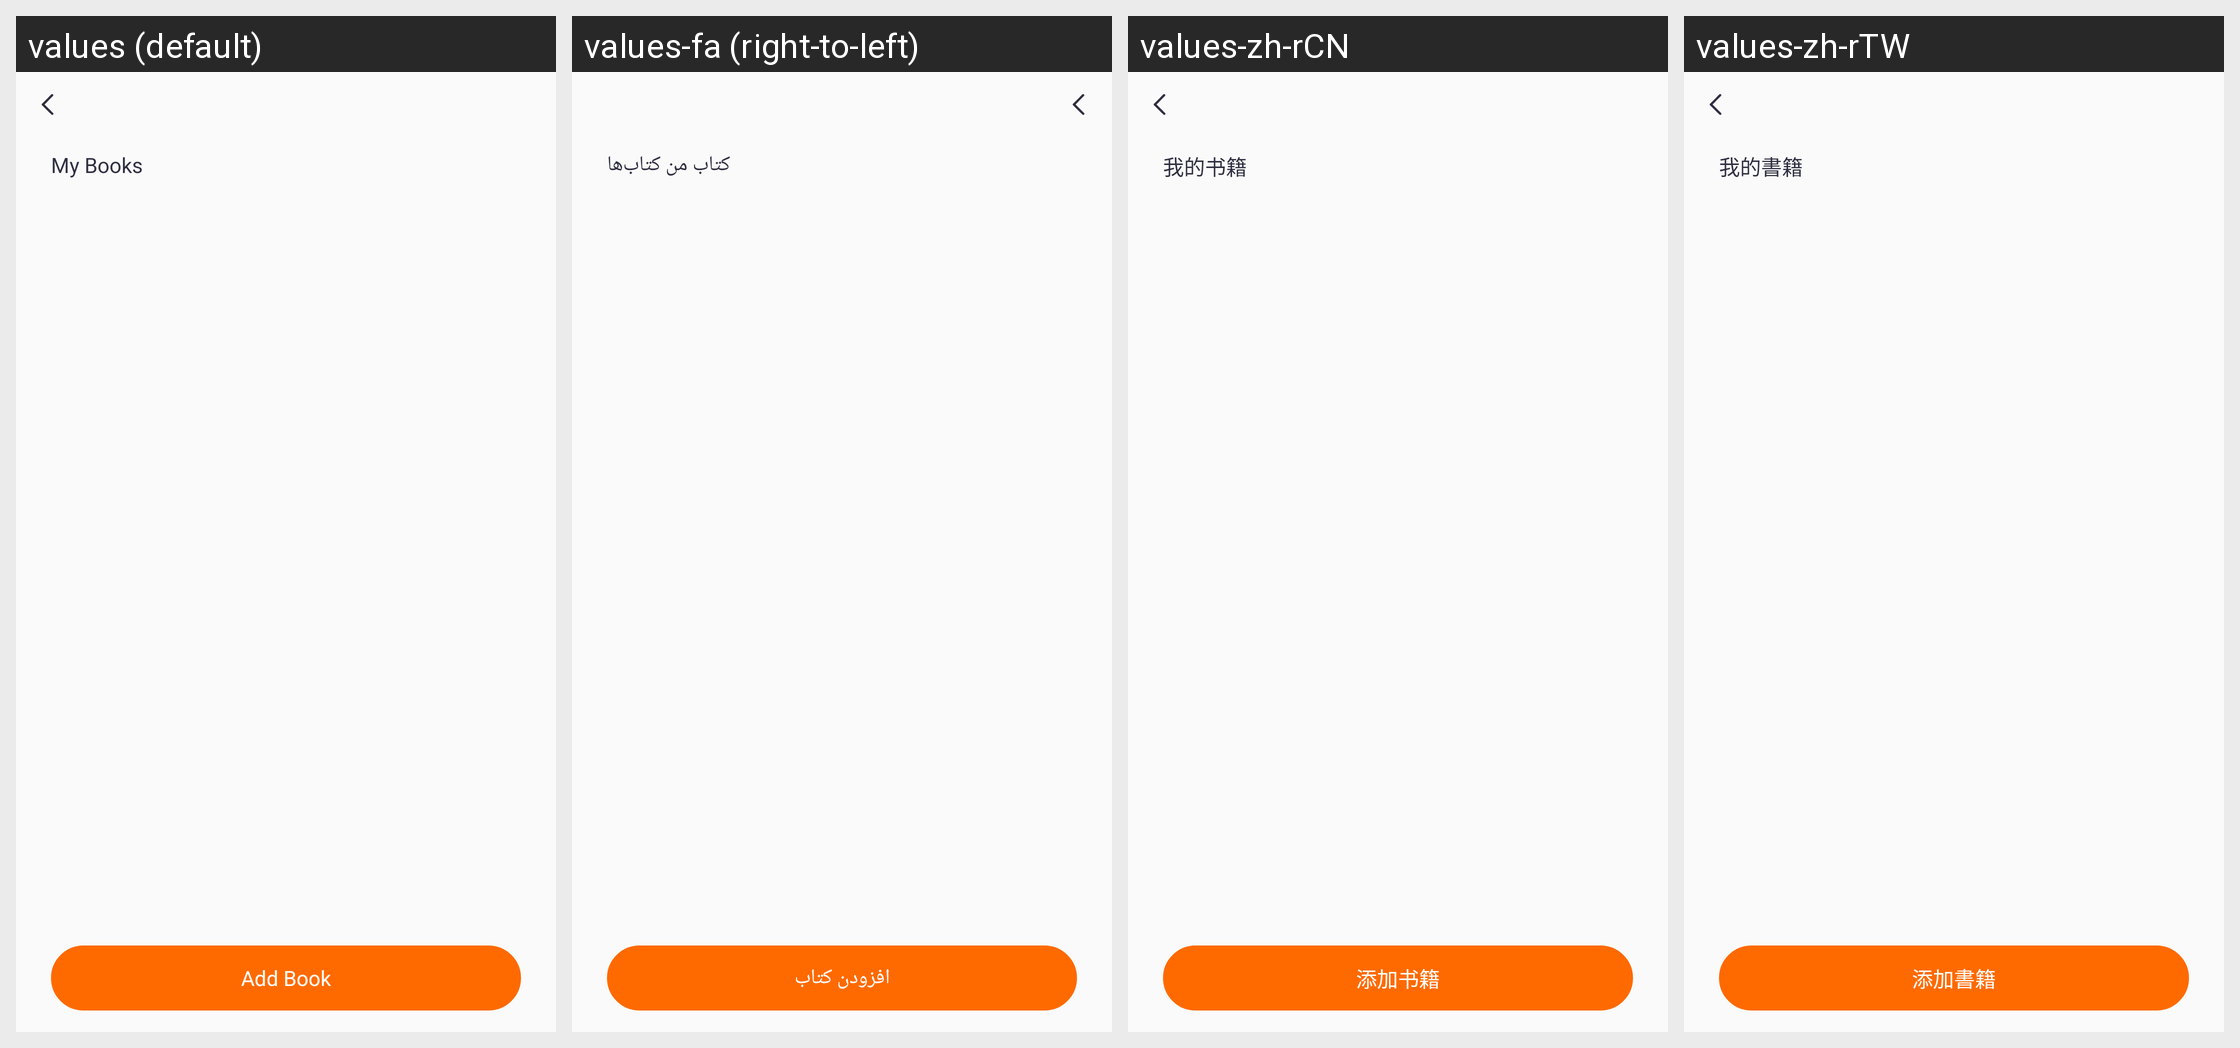

Here is an Android app screen in its default locale and in the app's own translations. Write out the translated-string differences for the strings that appear on this screen.
Android screen res/layout/activity_ebook_manager.xml rendered under 4 locales, left to right: values (default), values-fa (right-to-left), values-zh-rCN, values-zh-rTW. Device: Nexus 5 (rendered at 1080×1920; each locale shown at half size, 540×960, under a caption strip naming it); theme Theme.QCWatch.
Other locales in the repository, not shown: values-ar, values-ar-rAE, values-as, values-cs, values-de, values-de-rDE, values-el-rGR, values-en-rUS, values-es, values-es-rES, values-fr, values-fr-rFR, values-hi-rIN, values-hu, values-in-rID, values-it-rIT, values-ja, values-ja-rJP, values-kk-rKZ, values-ko-rKR, values-ne, values-nl, values-or, values-pl-rPL, values-pt, values-pt-rPT, values-ro-rRO, values-ru-rRU, values-sk, values-te, values-th-rTH, values-tr-rTR, values-uk, values-ur, values-vi-rVN, values-zh, values-zh-rHK.
Strings drawn on this screen, with the default value and each locale's value (text and hints the layout hard-codes, and strings that could not be matched under every locale, appear in the picture but are not listed):

qc_text_552
  values: My Books
  values-fa: کتاب من کتاب‌ها
  values-zh-rCN: 我的书籍
  values-zh-rTW: 我的書籍

qc_text_551
  values: Add Book
  values-fa: افزودن کتاب
  values-zh-rCN: 添加书籍
  values-zh-rTW: 添加書籍
